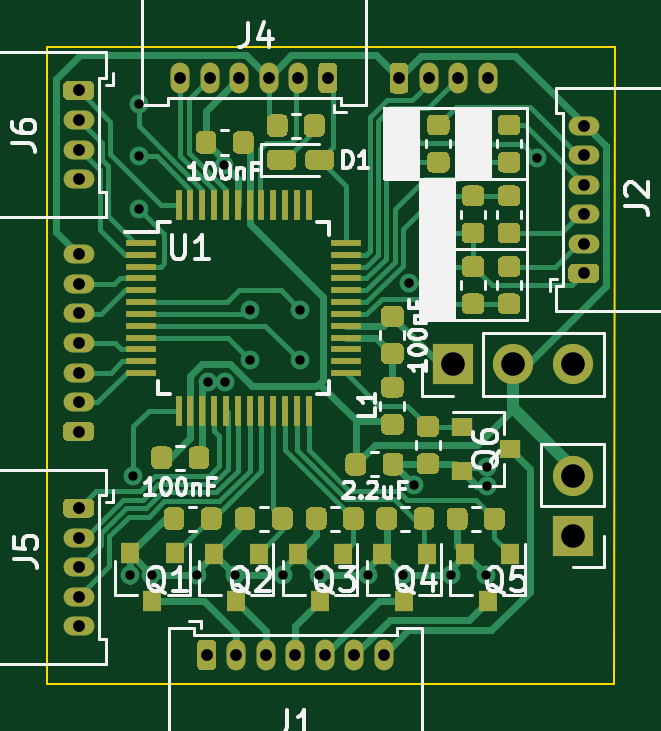
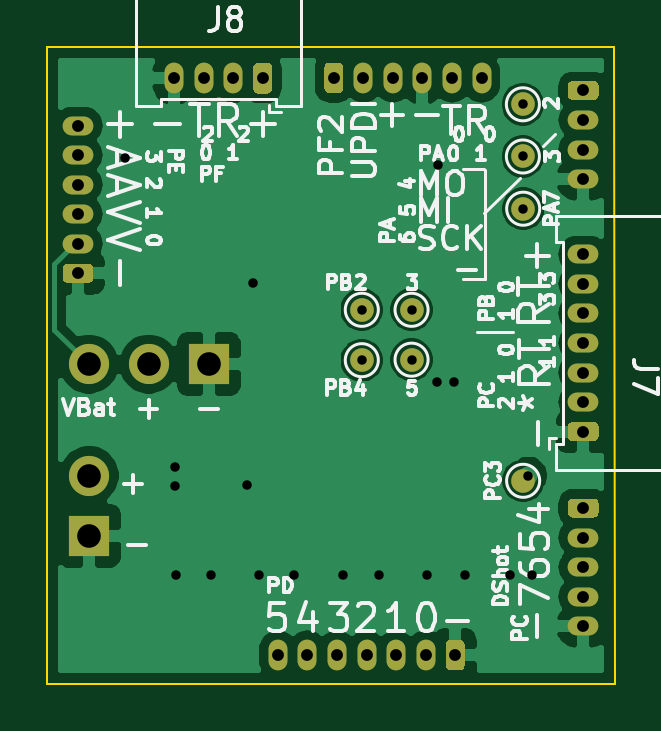
Circuit board: 10 layer files. Board 24.0 x 27.0 mm.
- bottom_copper: 4809Rc-B_Cu.gbr (56182 bytes)
- bottom_mask: 4809Rc-B_Mask.gbr (4202 bytes)
- paste: 4809Rc-B_Paste.gbr (505 bytes)
- bottom_silk: 4809Rc-B_SilkS.gbr (33828 bytes)
- outline: 4809Rc-Edge_Cuts.gbr (745 bytes)
- top_copper: 4809Rc-F_Cu.gbr (43379 bytes)
- top_mask: 4809Rc-F_Mask.gbr (21442 bytes)
- paste: 4809Rc-F_Paste.gbr (17950 bytes)
- top_silk: 4809Rc-F_SilkS.gbr (24704 bytes)
- drill: 4809Rc.drl (1048 bytes)

=== bottom_copper: 4809Rc-B_Cu.gbr (56182 bytes, source omitted) ===
=== bottom_mask: 4809Rc-B_Mask.gbr ===
G04 #@! TF.GenerationSoftware,KiCad,Pcbnew,(5.1.8-0-10_14)*
G04 #@! TF.CreationDate,2021-11-26T07:07:57-05:00*
G04 #@! TF.ProjectId,4809Rc,34383039-5263-42e6-9b69-6361645f7063,rev?*
G04 #@! TF.SameCoordinates,Original*
G04 #@! TF.FileFunction,Soldermask,Bot*
G04 #@! TF.FilePolarity,Negative*
%FSLAX46Y46*%
G04 Gerber Fmt 4.6, Leading zero omitted, Abs format (unit mm)*
G04 Created by KiCad (PCBNEW (5.1.8-0-10_14)) date 2021-11-26 07:07:57*
%MOMM*%
%LPD*%
G01*
G04 APERTURE LIST*
%ADD10C,1.000000*%
%ADD11O,1.700000X1.700000*%
%ADD12R,1.700000X1.700000*%
%ADD13O,0.800000X1.300000*%
%ADD14O,1.300000X0.800000*%
G04 APERTURE END LIST*
D10*
X148592540Y-100025200D03*
X153316400Y-94898399D03*
X155422600Y-94919800D03*
X148590000Y-88506300D03*
X153316400Y-92786200D03*
X155422600Y-92786200D03*
X148602700Y-86296500D03*
X148602700Y-84086700D03*
D11*
X166966900Y-99809300D03*
D12*
X166966900Y-102349300D03*
D13*
X158972900Y-107403900D03*
X157722900Y-107403900D03*
X156472900Y-107403900D03*
X155222900Y-107403900D03*
X153972900Y-107403900D03*
X152722900Y-107403900D03*
G36*
G01*
X151072900Y-107853900D02*
X151072900Y-106953900D01*
G75*
G02*
X151272900Y-106753900I200000J0D01*
G01*
X151672900Y-106753900D01*
G75*
G02*
X151872900Y-106953900I0J-200000D01*
G01*
X151872900Y-107853900D01*
G75*
G02*
X151672900Y-108053900I-200000J0D01*
G01*
X151272900Y-108053900D01*
G75*
G02*
X151072900Y-107853900I0J200000D01*
G01*
G37*
X163363600Y-82981800D03*
X162113600Y-82981800D03*
X160863600Y-82981800D03*
G36*
G01*
X159213600Y-83431800D02*
X159213600Y-82531800D01*
G75*
G02*
X159413600Y-82331800I200000J0D01*
G01*
X159813600Y-82331800D01*
G75*
G02*
X160013600Y-82531800I0J-200000D01*
G01*
X160013600Y-83431800D01*
G75*
G02*
X159813600Y-83631800I-200000J0D01*
G01*
X159413600Y-83631800D01*
G75*
G02*
X159213600Y-83431800I0J200000D01*
G01*
G37*
D11*
X166979600Y-95084900D03*
X164439600Y-95084900D03*
D12*
X161899600Y-95084900D03*
D14*
X146050000Y-90442400D03*
X146050000Y-91692400D03*
X146050000Y-92942400D03*
X146050000Y-94192400D03*
X146050000Y-95442400D03*
X146050000Y-96692400D03*
G36*
G01*
X146500000Y-98342400D02*
X145600000Y-98342400D01*
G75*
G02*
X145400000Y-98142400I0J200000D01*
G01*
X145400000Y-97742400D01*
G75*
G02*
X145600000Y-97542400I200000J0D01*
G01*
X146500000Y-97542400D01*
G75*
G02*
X146700000Y-97742400I0J-200000D01*
G01*
X146700000Y-98142400D01*
G75*
G02*
X146500000Y-98342400I-200000J0D01*
G01*
G37*
X146050000Y-106180900D03*
X146050000Y-104930900D03*
X146050000Y-103680900D03*
X146050000Y-102430900D03*
G36*
G01*
X145600000Y-100780900D02*
X146500000Y-100780900D01*
G75*
G02*
X146700000Y-100980900I0J-200000D01*
G01*
X146700000Y-101380900D01*
G75*
G02*
X146500000Y-101580900I-200000J0D01*
G01*
X145600000Y-101580900D01*
G75*
G02*
X145400000Y-101380900I0J200000D01*
G01*
X145400000Y-100980900D01*
G75*
G02*
X145600000Y-100780900I200000J0D01*
G01*
G37*
X167436800Y-84986800D03*
X167436800Y-86236800D03*
X167436800Y-87486800D03*
X167436800Y-88736800D03*
X167436800Y-89986800D03*
G36*
G01*
X167886800Y-91636800D02*
X166986800Y-91636800D01*
G75*
G02*
X166786800Y-91436800I0J200000D01*
G01*
X166786800Y-91036800D01*
G75*
G02*
X166986800Y-90836800I200000J0D01*
G01*
X167886800Y-90836800D01*
G75*
G02*
X168086800Y-91036800I0J-200000D01*
G01*
X168086800Y-91436800D01*
G75*
G02*
X167886800Y-91636800I-200000J0D01*
G01*
G37*
X146050000Y-87252500D03*
X146050000Y-86002500D03*
X146050000Y-84752500D03*
G36*
G01*
X145600000Y-83102500D02*
X146500000Y-83102500D01*
G75*
G02*
X146700000Y-83302500I0J-200000D01*
G01*
X146700000Y-83702500D01*
G75*
G02*
X146500000Y-83902500I-200000J0D01*
G01*
X145600000Y-83902500D01*
G75*
G02*
X145400000Y-83702500I0J200000D01*
G01*
X145400000Y-83302500D01*
G75*
G02*
X145600000Y-83102500I200000J0D01*
G01*
G37*
D13*
X150353700Y-82969100D03*
X151603700Y-82969100D03*
X152853700Y-82969100D03*
X154103700Y-82969100D03*
X155353700Y-82969100D03*
G36*
G01*
X157003700Y-82519100D02*
X157003700Y-83419100D01*
G75*
G02*
X156803700Y-83619100I-200000J0D01*
G01*
X156403700Y-83619100D01*
G75*
G02*
X156203700Y-83419100I0J200000D01*
G01*
X156203700Y-82519100D01*
G75*
G02*
X156403700Y-82319100I200000J0D01*
G01*
X156803700Y-82319100D01*
G75*
G02*
X157003700Y-82519100I0J-200000D01*
G01*
G37*
M02*

=== paste: 4809Rc-B_Paste.gbr ===
G04 #@! TF.GenerationSoftware,KiCad,Pcbnew,(5.1.8-0-10_14)*
G04 #@! TF.CreationDate,2021-11-26T07:07:57-05:00*
G04 #@! TF.ProjectId,4809Rc,34383039-5263-42e6-9b69-6361645f7063,rev?*
G04 #@! TF.SameCoordinates,Original*
G04 #@! TF.FileFunction,Paste,Bot*
G04 #@! TF.FilePolarity,Positive*
%FSLAX46Y46*%
G04 Gerber Fmt 4.6, Leading zero omitted, Abs format (unit mm)*
G04 Created by KiCad (PCBNEW (5.1.8-0-10_14)) date 2021-11-26 07:07:57*
%MOMM*%
%LPD*%
G01*
G04 APERTURE LIST*
G04 APERTURE END LIST*
M02*

=== bottom_silk: 4809Rc-B_SilkS.gbr (33828 bytes, source omitted) ===
=== outline: 4809Rc-Edge_Cuts.gbr ===
G04 #@! TF.GenerationSoftware,KiCad,Pcbnew,(5.1.8-0-10_14)*
G04 #@! TF.CreationDate,2021-11-26T07:07:57-05:00*
G04 #@! TF.ProjectId,4809Rc,34383039-5263-42e6-9b69-6361645f7063,rev?*
G04 #@! TF.SameCoordinates,Original*
G04 #@! TF.FileFunction,Profile,NP*
%FSLAX46Y46*%
G04 Gerber Fmt 4.6, Leading zero omitted, Abs format (unit mm)*
G04 Created by KiCad (PCBNEW (5.1.8-0-10_14)) date 2021-11-26 07:07:57*
%MOMM*%
%LPD*%
G01*
G04 APERTURE LIST*
G04 #@! TA.AperFunction,Profile*
%ADD10C,0.100000*%
G04 #@! TD*
G04 APERTURE END LIST*
D10*
X168744900Y-81661000D02*
X168732200Y-108623100D01*
X144729200Y-81661000D02*
X168744900Y-81661000D01*
X144716500Y-108623100D02*
X144729200Y-81661000D01*
X168732200Y-108623100D02*
X144716500Y-108623100D01*
M02*

=== top_copper: 4809Rc-F_Cu.gbr (43379 bytes, source omitted) ===
=== top_mask: 4809Rc-F_Mask.gbr (21442 bytes, source omitted) ===
=== paste: 4809Rc-F_Paste.gbr (17950 bytes, source omitted) ===
=== top_silk: 4809Rc-F_SilkS.gbr (24704 bytes, source omitted) ===
=== drill: 4809Rc.drl ===
M48
INCH,TZ
T1C0.0157
T2C0.0197
T3C0.0394
%
G90
G05
T1
X58350Y-40950
X58413Y-39292
X58500Y-34845
X58505Y-33105
X58505Y-33975
X58715Y-40950
X59465Y-40950
X59659Y-37740
X59915Y-34118
X59932Y-37740
X60105Y-40950
X60361Y-36530
X60361Y-37362
X60905Y-40950
X61190Y-36530
X61190Y-37370
X61505Y-40950
X62315Y-40950
X62905Y-40950
X63009Y-36080
X63096Y-39452
X63700Y-40950
X64295Y-40945
X64300Y-39145
X64300Y-39470
X65133Y-34006
T2
X57500Y-35607
X57500Y-36099
X57500Y-36591
X57500Y-37084
X57500Y-37576
X57500Y-38068
X57500Y-38560
X62840Y-32670
X63332Y-32670
X63824Y-32670
X64316Y-32670
X57500Y-32875
X57500Y-33367
X57500Y-33859
X57500Y-34351
X57500Y-39835
X57500Y-40327
X57500Y-40819
X57500Y-41311
X57500Y-41804
X65920Y-33459
X65920Y-33951
X65920Y-34444
X65920Y-34936
X65920Y-35428
X65920Y-35920
X59194Y-32665
X59686Y-32665
X60179Y-32665
X60671Y-32665
X61163Y-32665
X61655Y-32665
X59635Y-42285
X60127Y-42285
X60619Y-42285
X61111Y-42285
X61604Y-42285
X62096Y-42285
X62588Y-42285
T3
X65735Y-39295
X65735Y-40295
X63740Y-37435
X64740Y-37435
X65740Y-37435
T0
M30

